Labelled photos from "DATASET_SPLIT", an image-classification folder in aliahmedemran666-del/LSD_Detection_Section_H_62. The possible labels are: healthy, LSD affected.

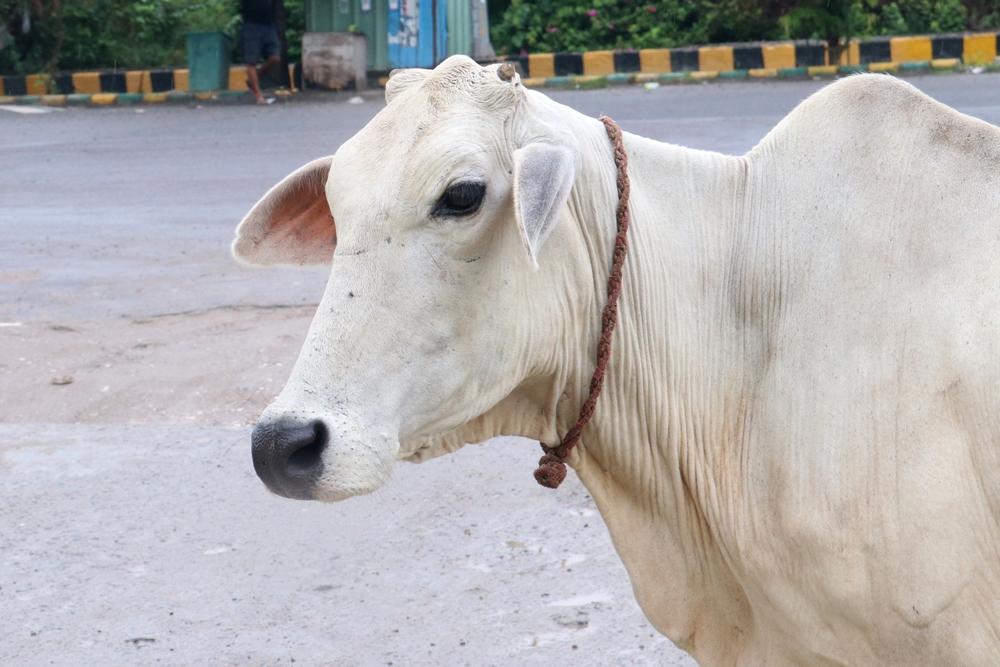
Label: healthy

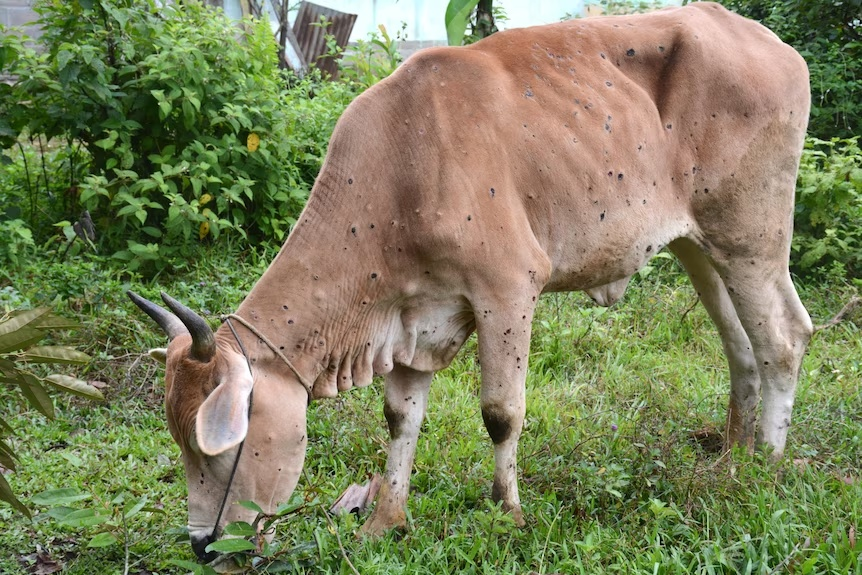
Label: LSD affected

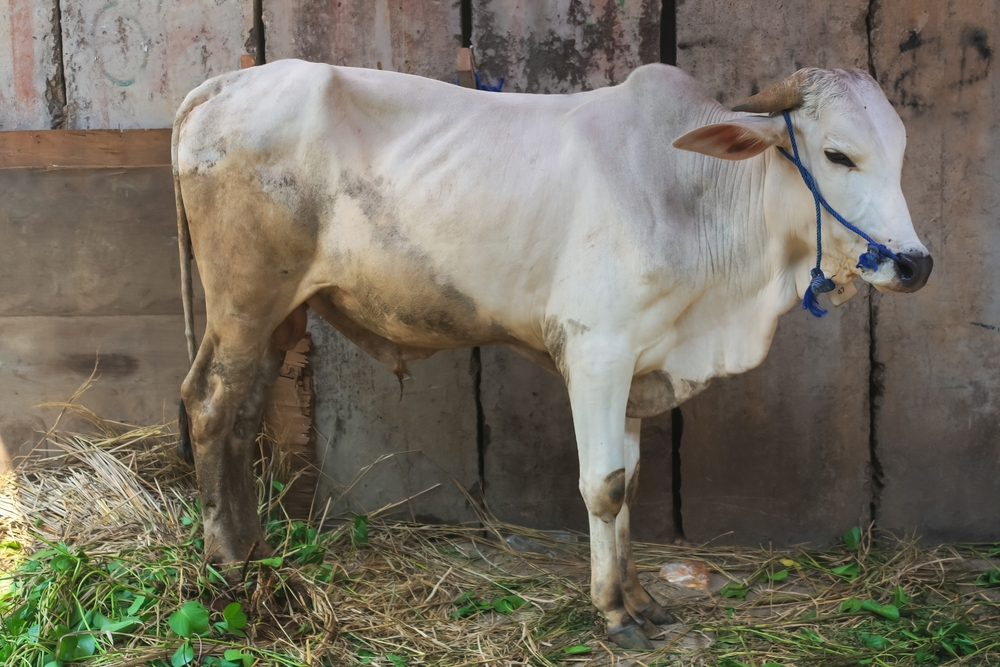
Label: healthy

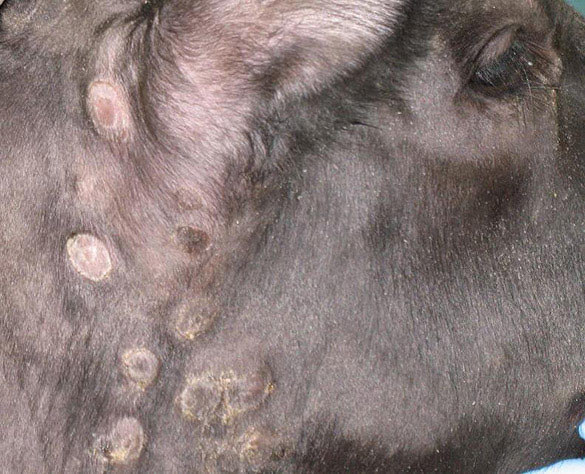
Label: LSD affected

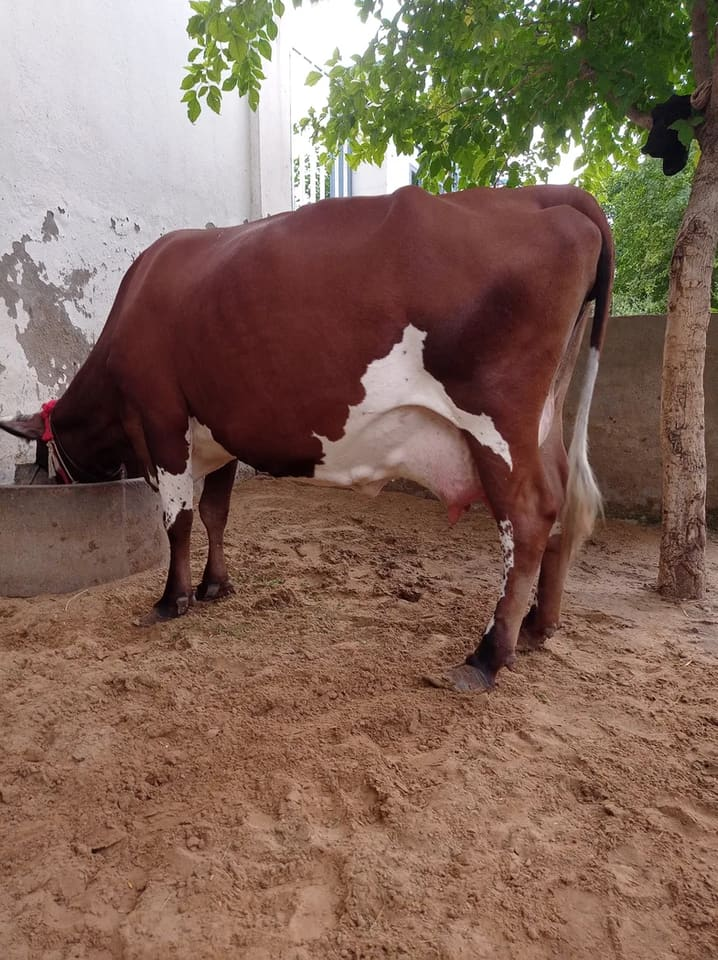
Label: healthy

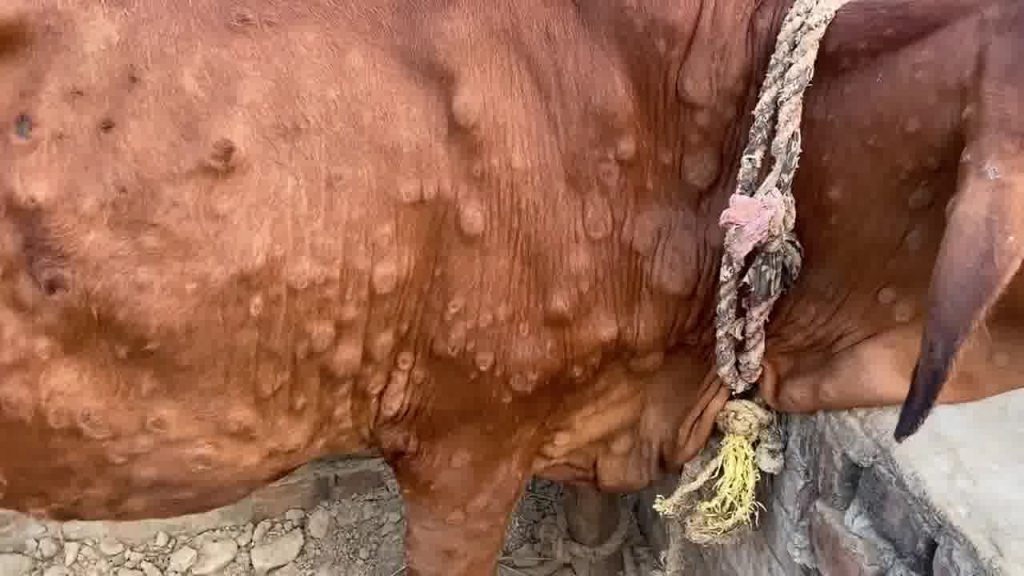
Label: LSD affected
